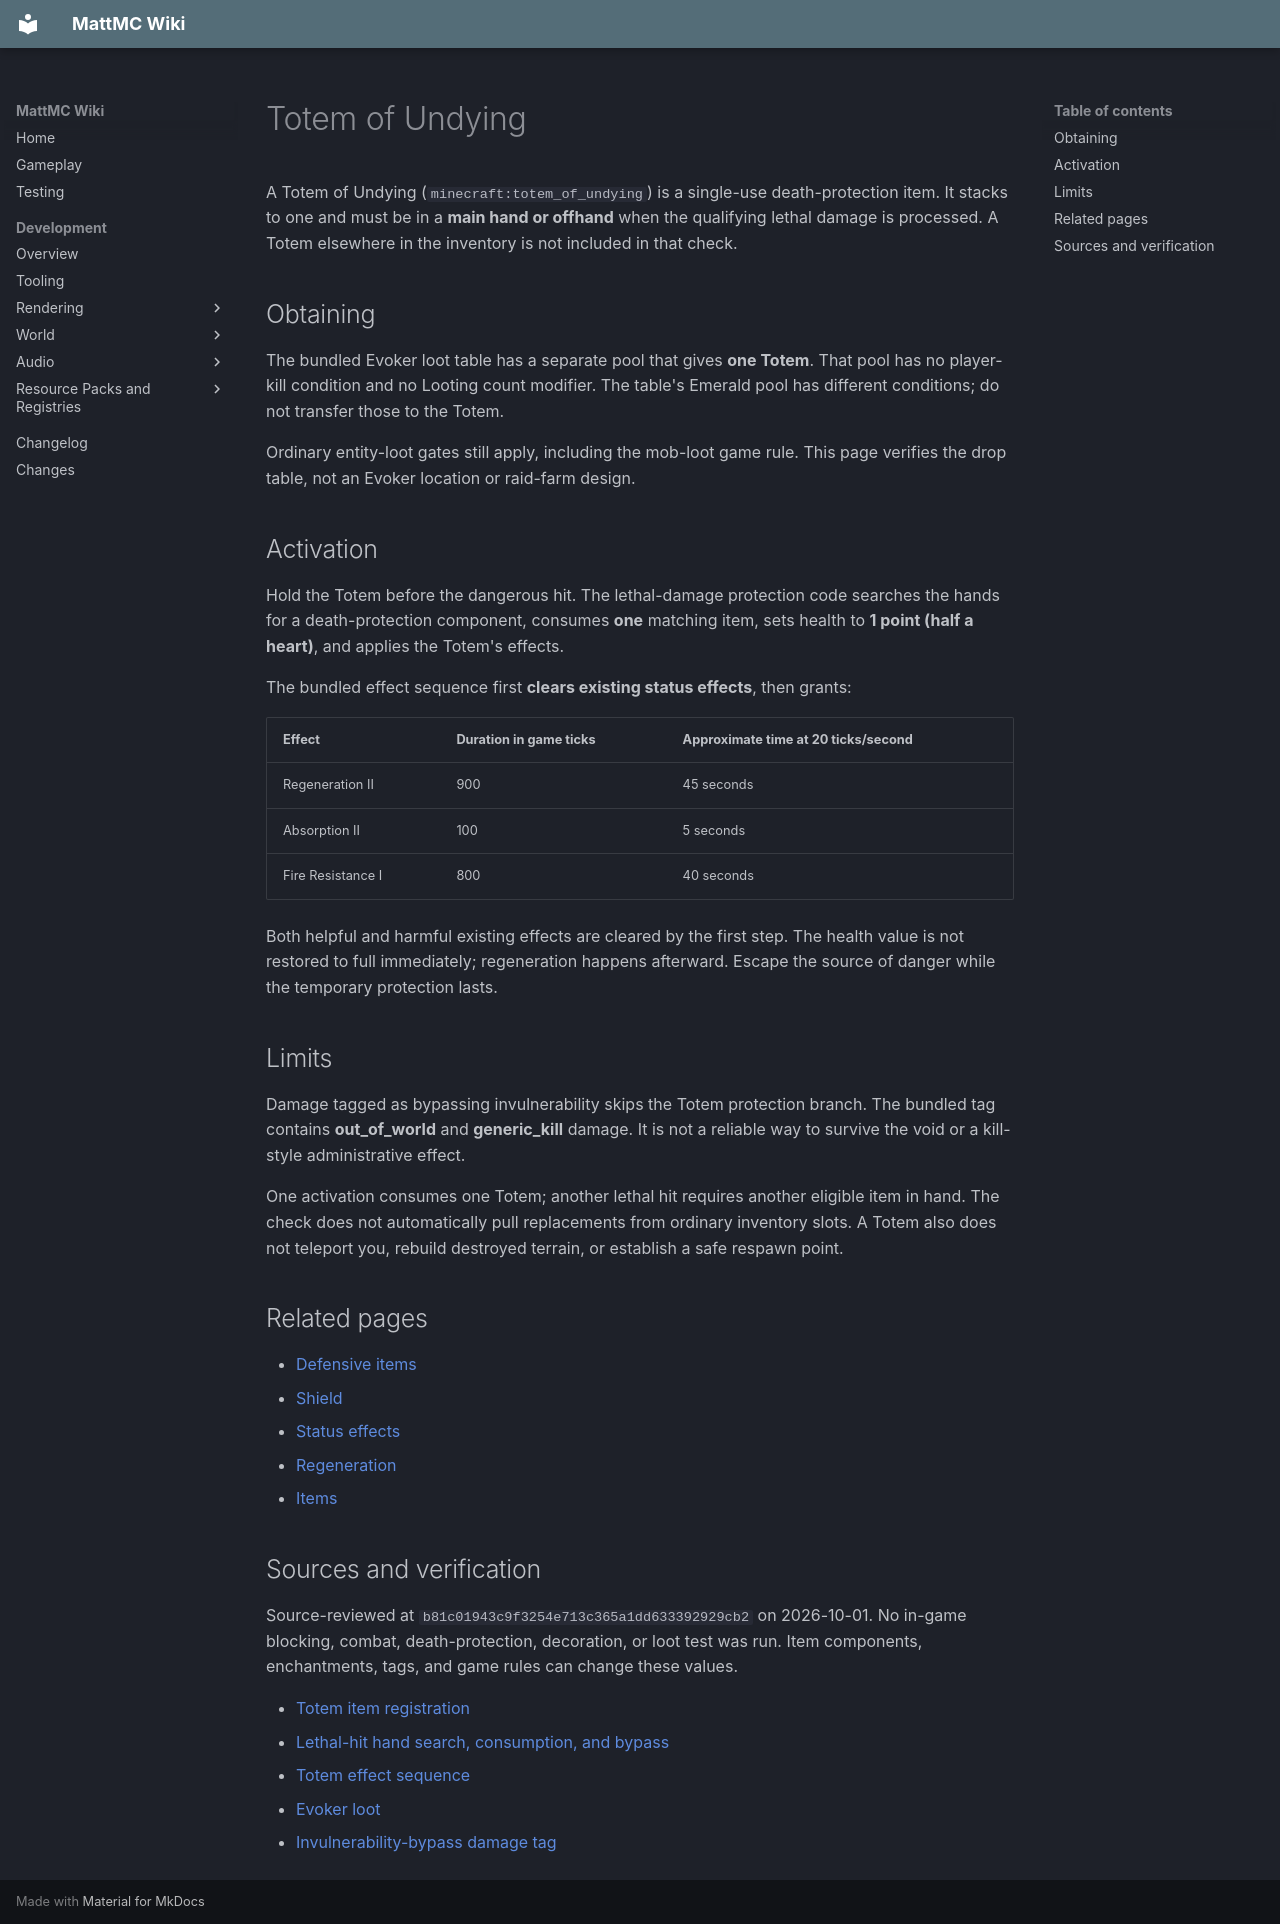

repository: HungLo2020/MattMC · page: gameplay/items/TotemOfUndying/index.html · generator: mkdocs

# Totem of Undying

A Totem of Undying (`minecraft:totem_of_undying`) is a single-use death-protection item. It stacks to one and must be in a **main hand or offhand** when the qualifying lethal damage is processed. A Totem elsewhere in the inventory is not included in that check.

## Obtaining

The bundled Evoker loot table has a separate pool that gives **one Totem**. That pool has no player-kill condition and no Looting count modifier. The table's Emerald pool has different conditions; do not transfer those to the Totem.

Ordinary entity-loot gates still apply, including the mob-loot game rule. This page verifies the drop table, not an Evoker location or raid-farm design.

## Activation

Hold the Totem before the dangerous hit. The lethal-damage protection code searches the hands for a death-protection component, consumes **one** matching item, sets health to **1 point (half a heart)**, and applies the Totem's effects.

The bundled effect sequence first **clears existing status effects**, then grants:

| Effect | Duration in game ticks | Approximate time at 20 ticks/second |
| --- | --- | --- |
| Regeneration II | 900 | 45 seconds |
| Absorption II | 100 | 5 seconds |
| Fire Resistance I | 800 | 40 seconds |

Both helpful and harmful existing effects are cleared by the first step. The health value is not restored to full immediately; regeneration happens afterward. Escape the source of danger while the temporary protection lasts.

## Limits

Damage tagged as bypassing invulnerability skips the Totem protection branch. The bundled tag contains **out_of_world** and **generic_kill** damage. It is not a reliable way to survive the void or a kill-style administrative effect.

One activation consumes one Totem; another lethal hit requires another eligible item in hand. The check does not automatically pull replacements from ordinary inventory slots. A Totem also does not teleport you, rebuild destroyed terrain, or establish a safe respawn point.

## Related pages

- [Defensive items](../mechanics/DefensiveItems.md)
- [Shield](Shield.md)
- [Status effects](../effects/Effects.md)
- [Regeneration](../effects/Regeneration.md)
- [Items](Items.md)

## Sources and verification

Source-reviewed at `b81c01943c9f3254e713c365a1dd633392929cb2` on 2026-10-01. No in-game blocking, combat, death-protection, decoration, or loot test was run. Item components, enchantments, tags, and game rules can change these values.

- [Totem item registration](https://github.com/HungLo2020/MattMC/blob/b81c01943c9f3254e713c365a1dd633392929cb2/src/main/java/net/minecraft/world/item/Items.java)
- [Lethal-hit hand search, consumption, and bypass](https://github.com/HungLo2020/MattMC/blob/b81c01943c9f3254e713c365a1dd633392929cb2/src/main/java/net/minecraft/world/entity/LivingEntity.java)
- [Totem effect sequence](https://github.com/HungLo2020/MattMC/blob/b81c01943c9f3254e713c365a1dd633392929cb2/src/main/java/net/minecraft/world/item/component/DeathProtection.java)
- [Evoker loot](https://github.com/HungLo2020/MattMC/blob/b81c01943c9f3254e713c365a1dd633392929cb2/src/main/resources/data/minecraft/loot_table/entities/evoker.json)
- [Invulnerability-bypass damage tag](https://github.com/HungLo2020/MattMC/blob/b81c01943c9f3254e713c365a1dd633392929cb2/src/main/resources/data/minecraft/tags/damage_type/bypasses_invulnerability.json)
